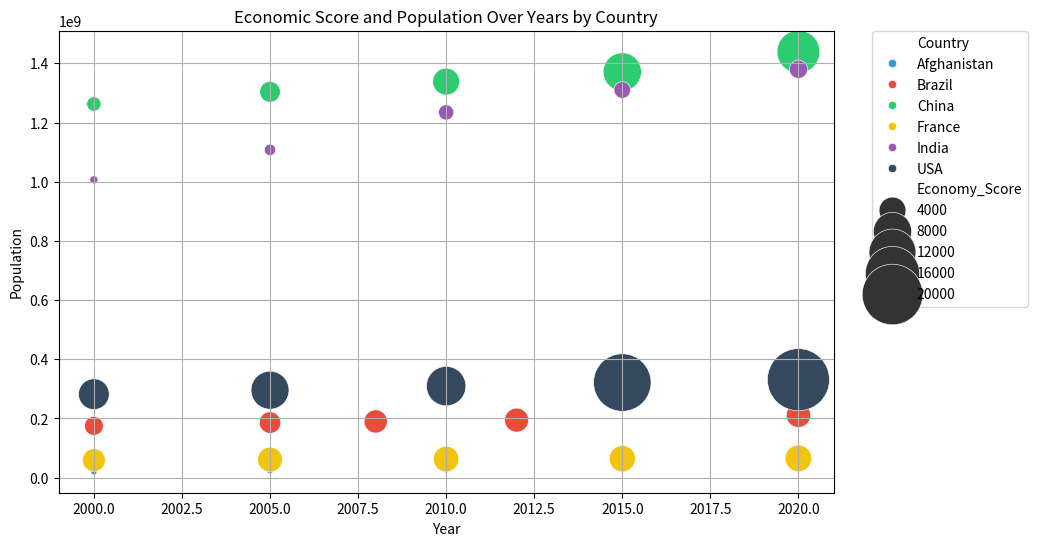

Generate this figure with matplotlib:

import seaborn as sns
import matplotlib.pyplot as plt
import pandas as pd

# We'll create a DataFrame using the copied data
data = {
    'Country': ['Afghanistan', 'Afghanistan', 'Afghanistan', 'Afghanistan', 'Afghanistan',
                'Brazil', 'Brazil', 'Brazil', 'Brazil', 'Brazil',
                'China', 'China', 'China', 'China', 'China',
                'France', 'France', 'France', 'France', 'France',
                'India', 'India', 'India', 'India', 'India',
                'USA', 'USA', 'USA', 'USA', 'USA'],
    'Year': [2000, 2005, 2010, 2015, 2020,
             2000, 2005, 2008, 2012, 2020,
             2000, 2005, 2010, 2015, 2020,
             2000, 2005, 2010, 2015, 2020,
             2000, 2005, 2010, 2015, 2020,
             2000, 2005, 2010, 2015, 2020],
    'Population': [20040000, 25000000, 29120000, 32527000, 38928000,
                   174800000, 186110000, 190010000, 194500000, 211050000,
                   1262645000, 1303720000, 1338300000, 1371220000, 1439324000,
                   59278000, 60980000, 62844000, 64338000, 65273000,
                   1006300000, 1107800000, 1234280000, 1310152000, 1380004000,
                   282160000, 295515000, 309321000, 321368000, 331002000],
    'Economy_Score': [300, 350, 400, 420, 410,
                      2000, 2600, 3000, 3200, 3300,
                      1200, 2400, 4000, 8000, 10000,
                      2900, 3400, 3600, 3800, 3900,
                      450, 790, 1350, 1600, 1900,
                      5200, 7900, 8500, 18000, 21000]
}

df = pd.DataFrame(data)

# Create the bubble chart
plt.figure(figsize=(10, 6))
bubble = sns.scatterplot(data=df, x="Year", y="Population", size="Economy_Score", 
                         hue="Country", sizes=(20, 2000), 
                         palette=["#3498db","#e74c3c","#2ecc71","#f1c40f","#9b59b6","#34495e"])

# Customizing the plot
bubble.set_title('Economic Score and Population Over Years by Country')
bubble.set_xlabel('Year')
bubble.set_ylabel('Population')
plt.legend(bbox_to_anchor=(1.05, 1), loc=2, borderaxespad=0.)
plt.grid(True)
plt.show()
